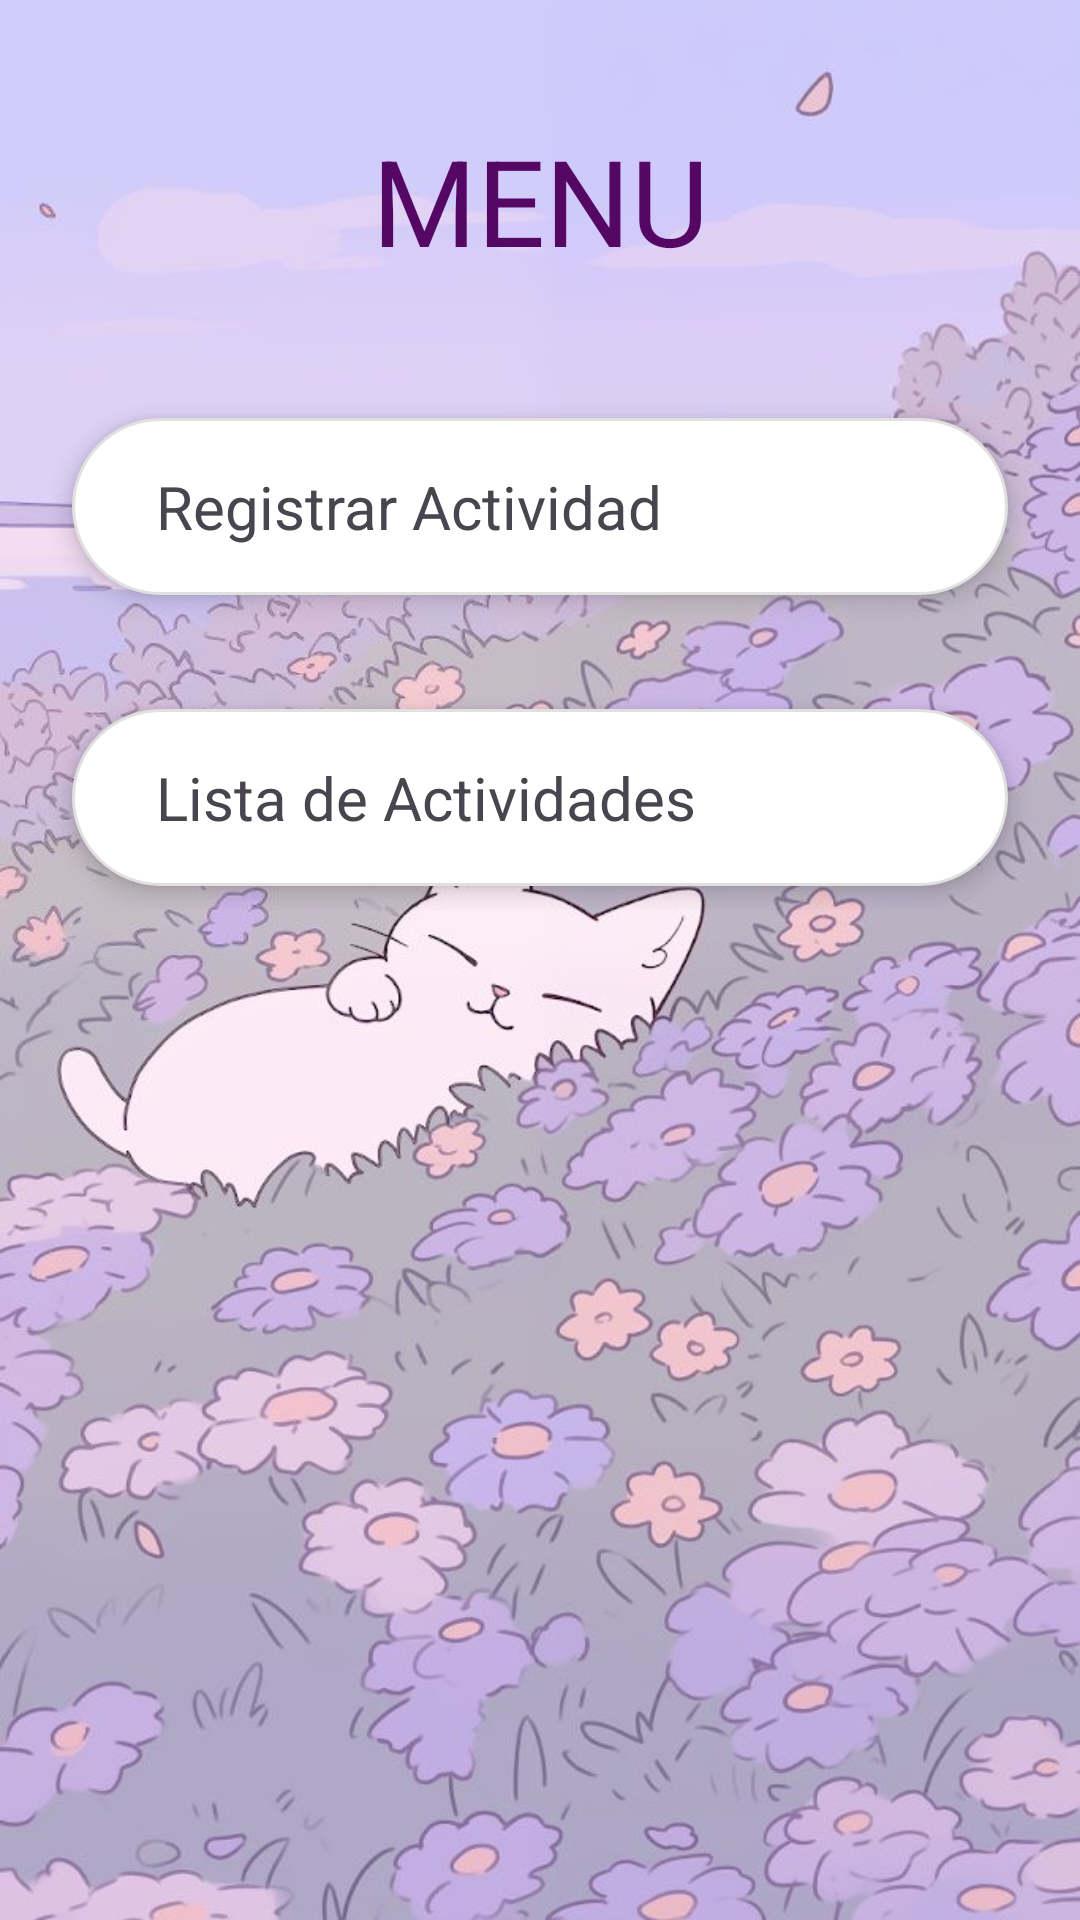

Write the Android layout XML for this screen, with the resource values it uses.
<!-- AndroidManifest.xml: application theme Theme.Huella -->
<!-- res/layout/activity_main.xml -->
<?xml version="1.0" encoding="utf-8"?>
<androidx.constraintlayout.widget.ConstraintLayout xmlns:android="http://schemas.android.com/apk/res/android"
    xmlns:app="http://schemas.android.com/apk/res-auto"
    xmlns:tools="http://schemas.android.com/tools"
    android:id="@+id/main"
    android:layout_width="match_parent"
    android:layout_height="match_parent"
    android:background="@drawable/fondo2"
    tools:context=".controller.MainActivity">

    <TextView
        android:id="@+id/txtAccesos"
        android:layout_width="wrap_content"
        android:layout_height="wrap_content"
        android:layout_marginTop="40dp"
        android:gravity="center"
        android:text="MENU"
        android:textColor="@color/blueboton"
        android:textSize="40dp"
        app:layout_constraintEnd_toEndOf="parent"
        app:layout_constraintStart_toStartOf="parent"
        app:layout_constraintTop_toTopOf="parent"
        app:layout_constraintVertical_bias="0.059" />

    <GridLayout
        android:id="@+id/gridAccesos"
        android:layout_width="match_parent"
        android:layout_height="wrap_content"
        android:layout_margin="16dp"
        android:layout_marginTop="44dp"
        android:columnCount="1"
        app:layout_constraintEnd_toEndOf="parent"
        app:layout_constraintStart_toStartOf="parent"
        app:layout_constraintTop_toBottomOf="@+id/txtAccesos">

        <LinearLayout
            android:id="@+id/lyRegistrar"
            android:layout_width="0dp"
            android:layout_height="wrap_content"
            android:layout_columnWeight="1"
            android:layout_margin="8dp"
            android:layout_marginTop="30dp"

            android:background="@drawable/bg_target"
            android:clickable="true"
            android:elevation="5dp"
            android:focusable="true"
            android:gravity="center_vertical"
            android:orientation="horizontal"
            android:padding="16dp">


            <TextView
                android:layout_width="wrap_content"
                android:layout_height="wrap_content"
                android:layout_marginStart="12dp"
                android:text="Registrar Actividad"
                android:textSize="20dp" />
        </LinearLayout>

        <LinearLayout
            android:id="@+id/lyLista"
            android:layout_width="0dp"
            android:layout_height="wrap_content"
            android:layout_columnWeight="1"
            android:layout_margin="8dp"
            android:layout_marginTop="30dp"
            android:background="@drawable/bg_target"
            android:clickable="true"
            android:elevation="5dp"
            android:focusable="true"
            android:gravity="center_vertical"
            android:orientation="horizontal"
            android:padding="16dp">


            <TextView
                android:layout_width="wrap_content"
                android:layout_height="wrap_content"
                android:layout_marginStart="12dp"
                android:text="Lista de Actividades"
                android:textSize="20dp" />
        </LinearLayout>


    </GridLayout>


</androidx.constraintlayout.widget.ConstraintLayout>
<!-- resources referenced by this layout -->
<resources>
  <color name="blueboton">#540863</color>
  <!-- drawable bg_target (drawable) -->
  <?xml version="1.0" encoding="utf-8"?>
  <shape xmlns:android="http://schemas.android.com/apk/res/android">
      <solid android:color="@color/white"/>
      <corners android:radius="30dp"/>
      <padding
          android:left="8dp"
          android:top="6dp"
          android:right="8dp"
          android:bottom="6dp"/>
      <stroke
          android:width="1dp"
          android:color="#E0E0E0"/>
  </shape>
  <!-- drawable fondo2: jpeg bitmap (drawable, 94024 bytes) -->
  <style name="Theme.Huella" parent="Base.Theme.Huella" />
  <color name="white">#FFFFFFFF</color>
  <style name="Base.Theme.Huella" parent="Theme.Material3.DayNight.NoActionBar">
          
          
      </style>
</resources>
